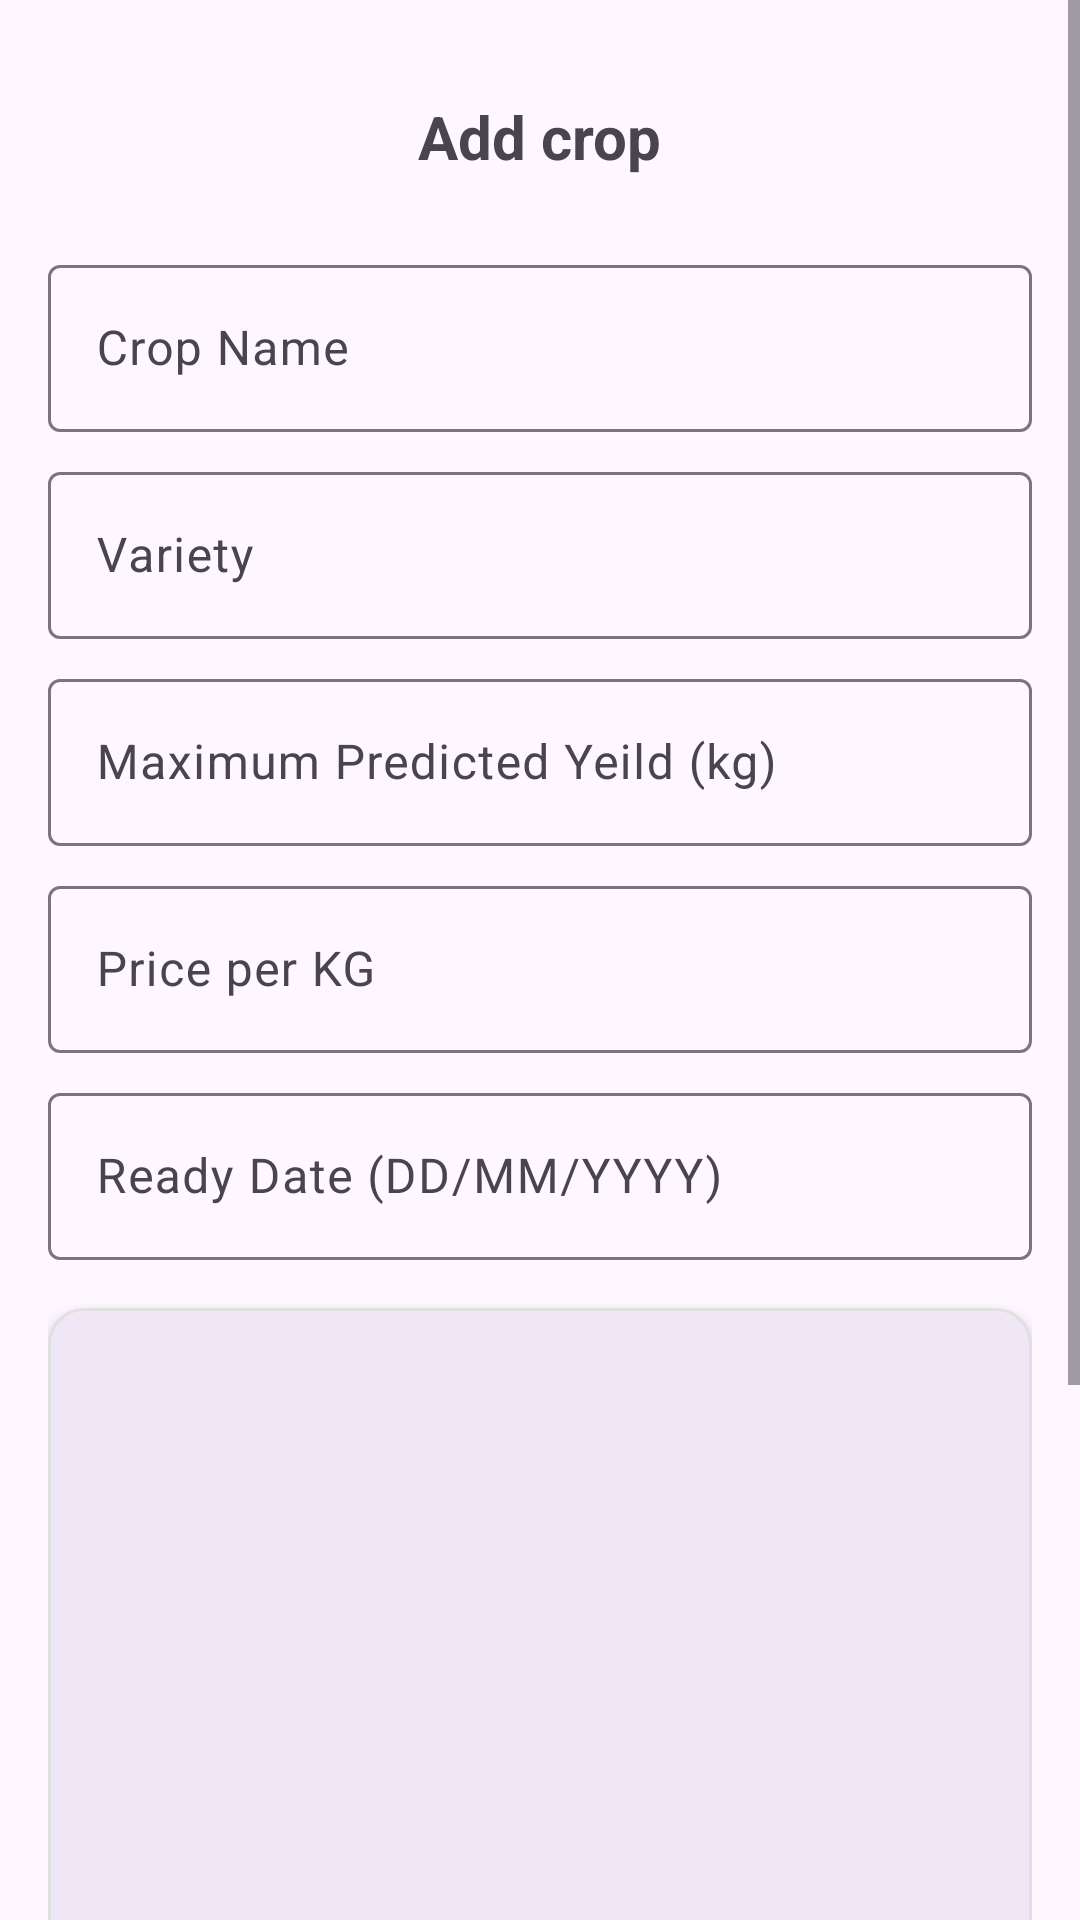

This screen was rendered from an Android layout file. Write that file and the resources it references.
<!-- AndroidManifest.xml: application theme Theme.Genzcrop_farmers -->
<!-- res/layout/activity_add_crop.xml -->
<?xml version="1.0" encoding="utf-8"?>
<ScrollView xmlns:android="http://schemas.android.com/apk/res/android"
    android:layout_width="match_parent"
    android:layout_height="match_parent"
    xmlns:app="http://schemas.android.com/apk/res-auto">

    <LinearLayout
        android:layout_width="match_parent"
        android:layout_height="wrap_content"
        android:orientation="vertical"
        android:padding="16dp">

        <TextView
            android:layout_width="wrap_content"
            android:layout_height="wrap_content"
            android:textSize="20sp"
            android:text="Add crop"
            android:layout_gravity="center_horizontal"
            android:layout_marginTop="16dp"
            android:layout_marginBottom="16dp"
            android:textStyle="bold"/>

        <com.google.android.material.textfield.TextInputLayout
            android:layout_width="match_parent"
            android:layout_height="wrap_content"
            android:layout_marginTop="8dp">

            <com.google.android.material.textfield.TextInputEditText
                android:id="@+id/cropNameEt"
                android:layout_width="match_parent"
                android:layout_height="wrap_content"
                android:hint="Crop Name" />
        </com.google.android.material.textfield.TextInputLayout>

        <com.google.android.material.textfield.TextInputLayout
            android:layout_width="match_parent"
            android:layout_height="wrap_content"
            android:layout_marginTop="8dp">

            <com.google.android.material.textfield.TextInputEditText
                android:id="@+id/varietyEt"
                android:layout_width="match_parent"
                android:layout_height="wrap_content"
                android:hint="Variety" />
        </com.google.android.material.textfield.TextInputLayout>


        <com.google.android.material.textfield.TextInputLayout
            android:layout_width="match_parent"
            android:layout_height="wrap_content"
            android:layout_marginTop="8dp">

            <com.google.android.material.textfield.TextInputEditText
                android:id="@+id/quantityEt"
                android:layout_width="match_parent"
                android:layout_height="wrap_content"
                android:hint="Maximum Predicted Yeild (kg)"
                android:inputType="number" />
        </com.google.android.material.textfield.TextInputLayout>

        <com.google.android.material.textfield.TextInputLayout
            android:layout_width="match_parent"
            android:layout_height="wrap_content"
            android:layout_marginTop="8dp">

            <com.google.android.material.textfield.TextInputEditText
                android:id="@+id/priceEt"
                android:layout_width="match_parent"
                android:layout_height="wrap_content"
                android:hint="Price per KG"
                android:inputType="numberDecimal" />
        </com.google.android.material.textfield.TextInputLayout>

        <com.google.android.material.textfield.TextInputLayout
            android:layout_width="match_parent"
            android:layout_height="wrap_content"
            android:layout_marginTop="8dp">

            <com.google.android.material.textfield.TextInputEditText
                android:id="@+id/readyDateEt"
                android:layout_width="match_parent"
                android:layout_height="wrap_content"
                android:hint="Ready Date (DD/MM/YYYY)"
                android:inputType="date" />
        </com.google.android.material.textfield.TextInputLayout>

        <com.google.android.material.card.MaterialCardView
            android:layout_width="match_parent"
            android:layout_height="wrap_content"
            android:layout_marginBottom="16dp"
            app:cardCornerRadius="12dp"
            app:cardElevation="4dp"
            app:strokeWidth="1dp"
            android:layout_marginTop="16dp"
            app:strokeColor="#E0E0E0">


            <ImageView
                android:id="@+id/crop"
                android:layout_width="match_parent"
                android:layout_height="310dp"
                android:src="@drawable/sample_plant"
                android:padding="10dp"
                android:layout_marginBottom="45dp"/>


            <Button
                android:id="@+id/cropBtn"
                android:layout_width="wrap_content"
                android:layout_height="wrap_content"
                android:text="Upload Crop Pictures"
                android:layout_marginBottom="8dp"
                android:padding="12dp"
                android:backgroundTint="@color/theme_light"
                android:layout_gravity="bottom"
                android:layout_marginTop="16dp"
                android:layout_marginStart="8dp"/>

        </com.google.android.material.card.MaterialCardView>



        <Button
            android:id="@+id/saveCropBtn"
            android:layout_width="match_parent"
            android:layout_height="wrap_content"
            android:layout_marginTop="16dp"
            android:backgroundTint="@color/theme"
            android:textColor="@color/black"
            android:text="Save Crop" />


    </LinearLayout>
</ScrollView>
<!-- resources referenced by this layout -->
<resources>
  <color name="black">#FF000000</color>
  <color name="theme">#FBBC05</color>
  <color name="theme_light">#f6cd55</color>
  <style name="Theme.Genzcrop_farmers" parent="Base.Theme.Genzcrop_farmers" />
  <style name="Base.Theme.Genzcrop_farmers" parent="Theme.Material3.DayNight.NoActionBar">
          
          
      </style>
</resources>
